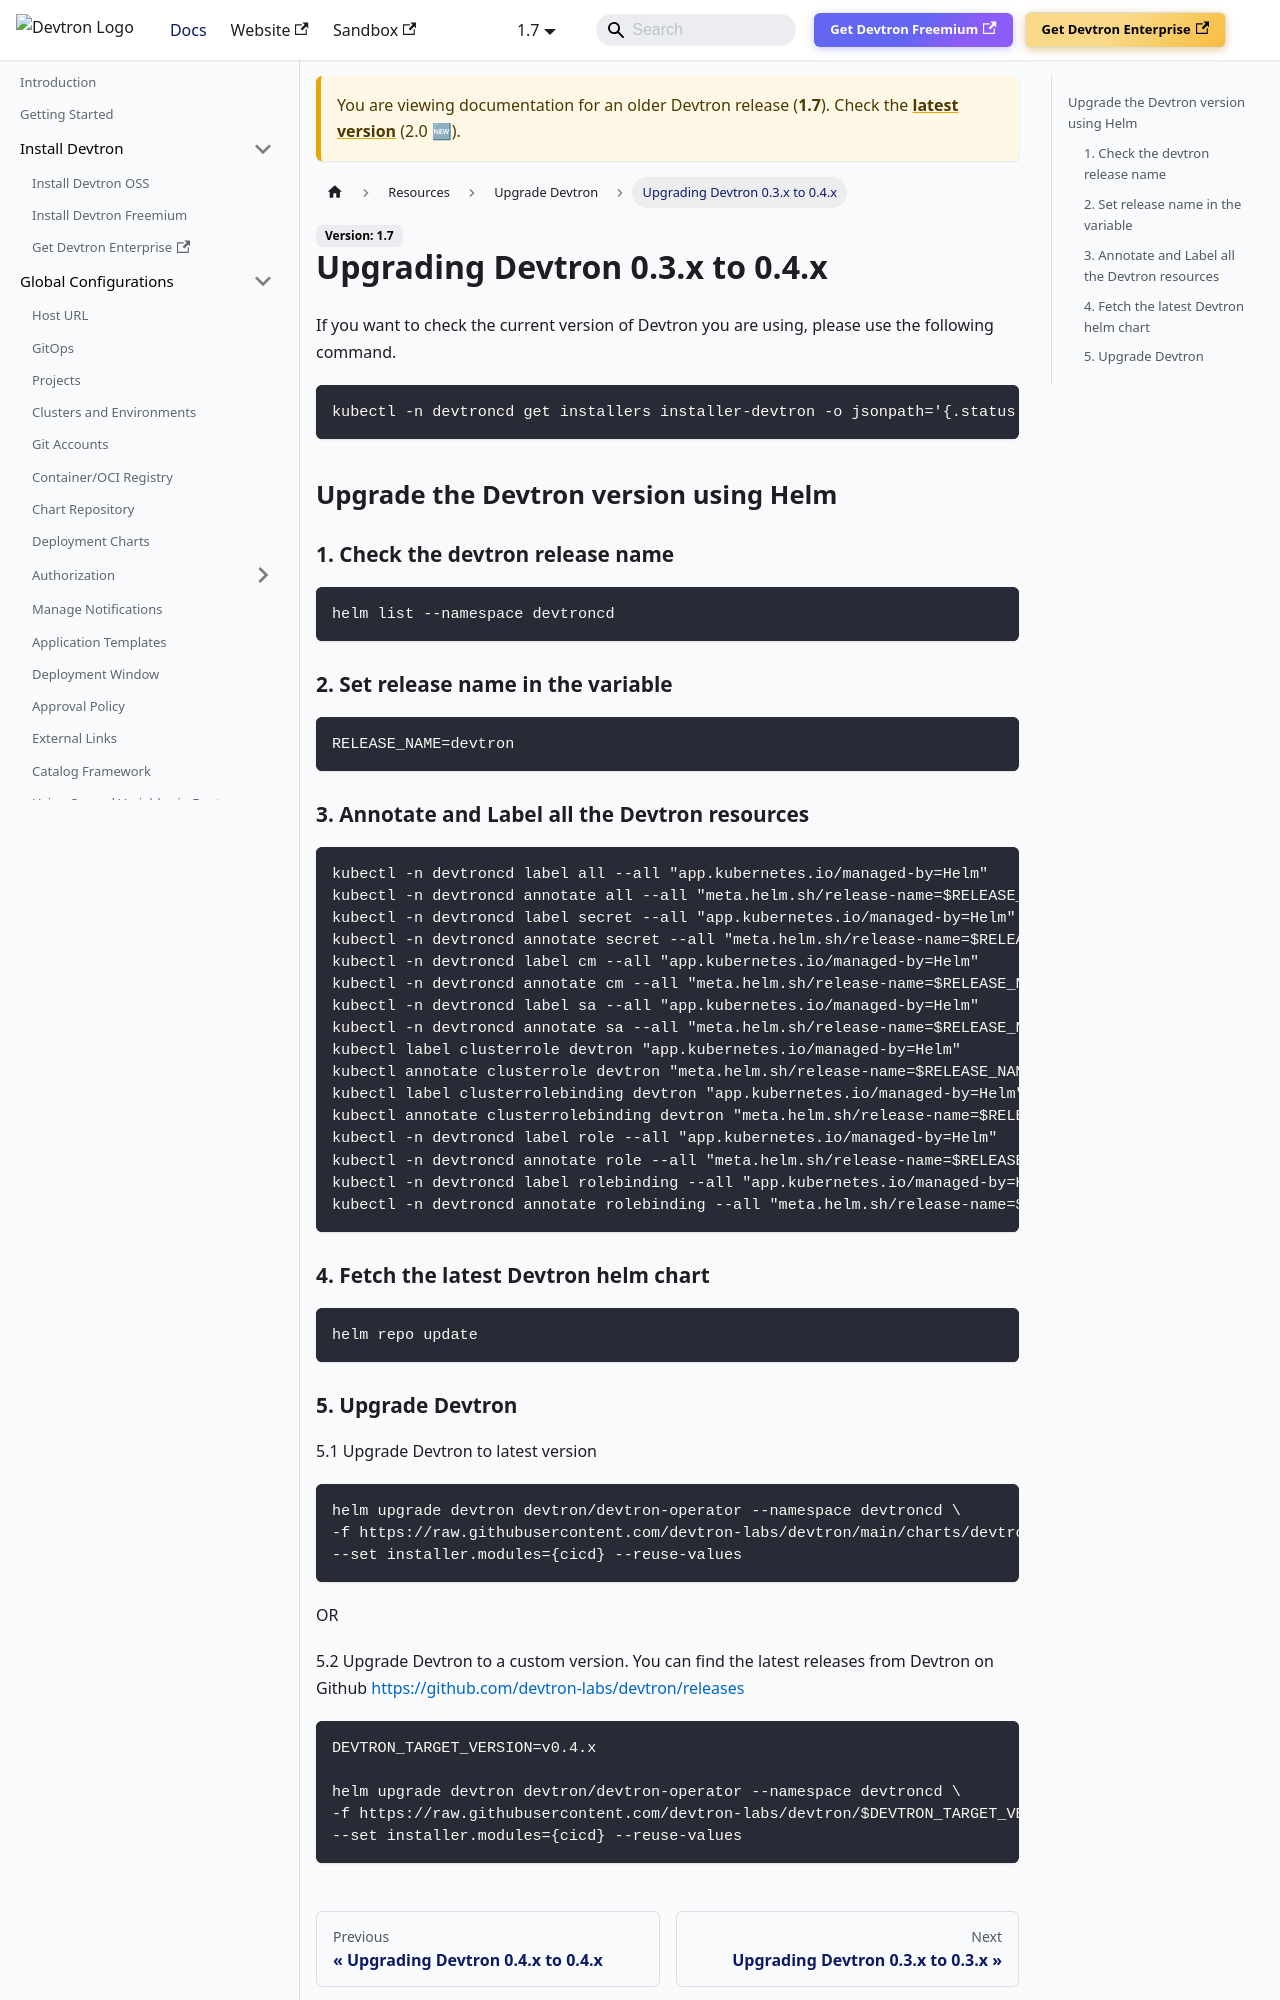

repository: devtron-labs/devtron-documentation · page: docs/devtron/v1.7/setup/upgrade/devtron-upgrade-0.3.x-0.4.x.html · generator: docusaurus

# Upgrading Devtron 0.3.x to 0.4.x

If you want to check the current version of Devtron you are using, please use the following command.

```
kubectl -n devtroncd get installers installer-devtron -o jsonpath='{.status.sync.data}' | grep "^LTAG=" | cut -d"=" -f2-
```

## Upgrade the Devtron version using Helm

### 1. Check the devtron release name
```bash
helm list --namespace devtroncd
```

### 2. Set release name in the variable
```bash
RELEASE_NAME=devtron
```

### 3. Annotate and Label all the Devtron resources

```bash
kubectl -n devtroncd label all --all "app.kubernetes.io/managed-by=Helm"
kubectl -n devtroncd annotate all --all "meta.helm.sh/release-name=$RELEASE_NAME" "meta.helm.sh/release-namespace=devtroncd"
kubectl -n devtroncd label secret --all "app.kubernetes.io/managed-by=Helm"
kubectl -n devtroncd annotate secret --all "meta.helm.sh/release-name=$RELEASE_NAME" "meta.helm.sh/release-namespace=devtroncd"
kubectl -n devtroncd label cm --all "app.kubernetes.io/managed-by=Helm"
kubectl -n devtroncd annotate cm --all "meta.helm.sh/release-name=$RELEASE_NAME" "meta.helm.sh/release-namespace=devtroncd"
kubectl -n devtroncd label sa --all "app.kubernetes.io/managed-by=Helm"
kubectl -n devtroncd annotate sa --all "meta.helm.sh/release-name=$RELEASE_NAME" "meta.helm.sh/release-namespace=devtroncd"
kubectl label clusterrole devtron "app.kubernetes.io/managed-by=Helm"
kubectl annotate clusterrole devtron "meta.helm.sh/release-name=$RELEASE_NAME" "meta.helm.sh/release-namespace=devtroncd"
kubectl label clusterrolebinding devtron "app.kubernetes.io/managed-by=Helm"
kubectl annotate clusterrolebinding devtron "meta.helm.sh/release-name=$RELEASE_NAME" "meta.helm.sh/release-namespace=devtroncd"
kubectl -n devtroncd label role --all "app.kubernetes.io/managed-by=Helm"
kubectl -n devtroncd annotate role --all "meta.helm.sh/release-name=$RELEASE_NAME" "meta.helm.sh/release-namespace=devtroncd"
kubectl -n devtroncd label rolebinding --all "app.kubernetes.io/managed-by=Helm"
kubectl -n devtroncd annotate rolebinding --all "meta.helm.sh/release-name=$RELEASE_NAME" "meta.helm.sh/release-namespace=devtroncd"
```

### 4. Fetch the latest Devtron helm chart

```bash
helm repo update
```
